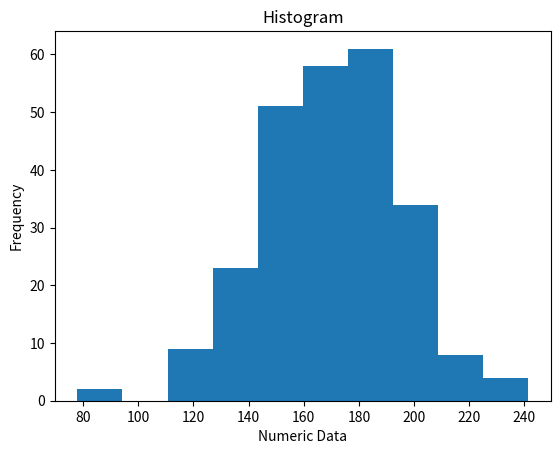

Recreate this plot in Python.
import matplotlib.pyplot as plt
import numpy as np

# plt.hist() generates a histogram graph
# a histogram displays numerical data by grouping data into
# "bins" of equal width

# generate random values
x = np.random.normal(170, 25, 250)
print(x)
plt.xlabel("Numeric Data")
plt.ylabel("Frequency")
plt.title("Histogram")

plt.hist(x)
plt.show()